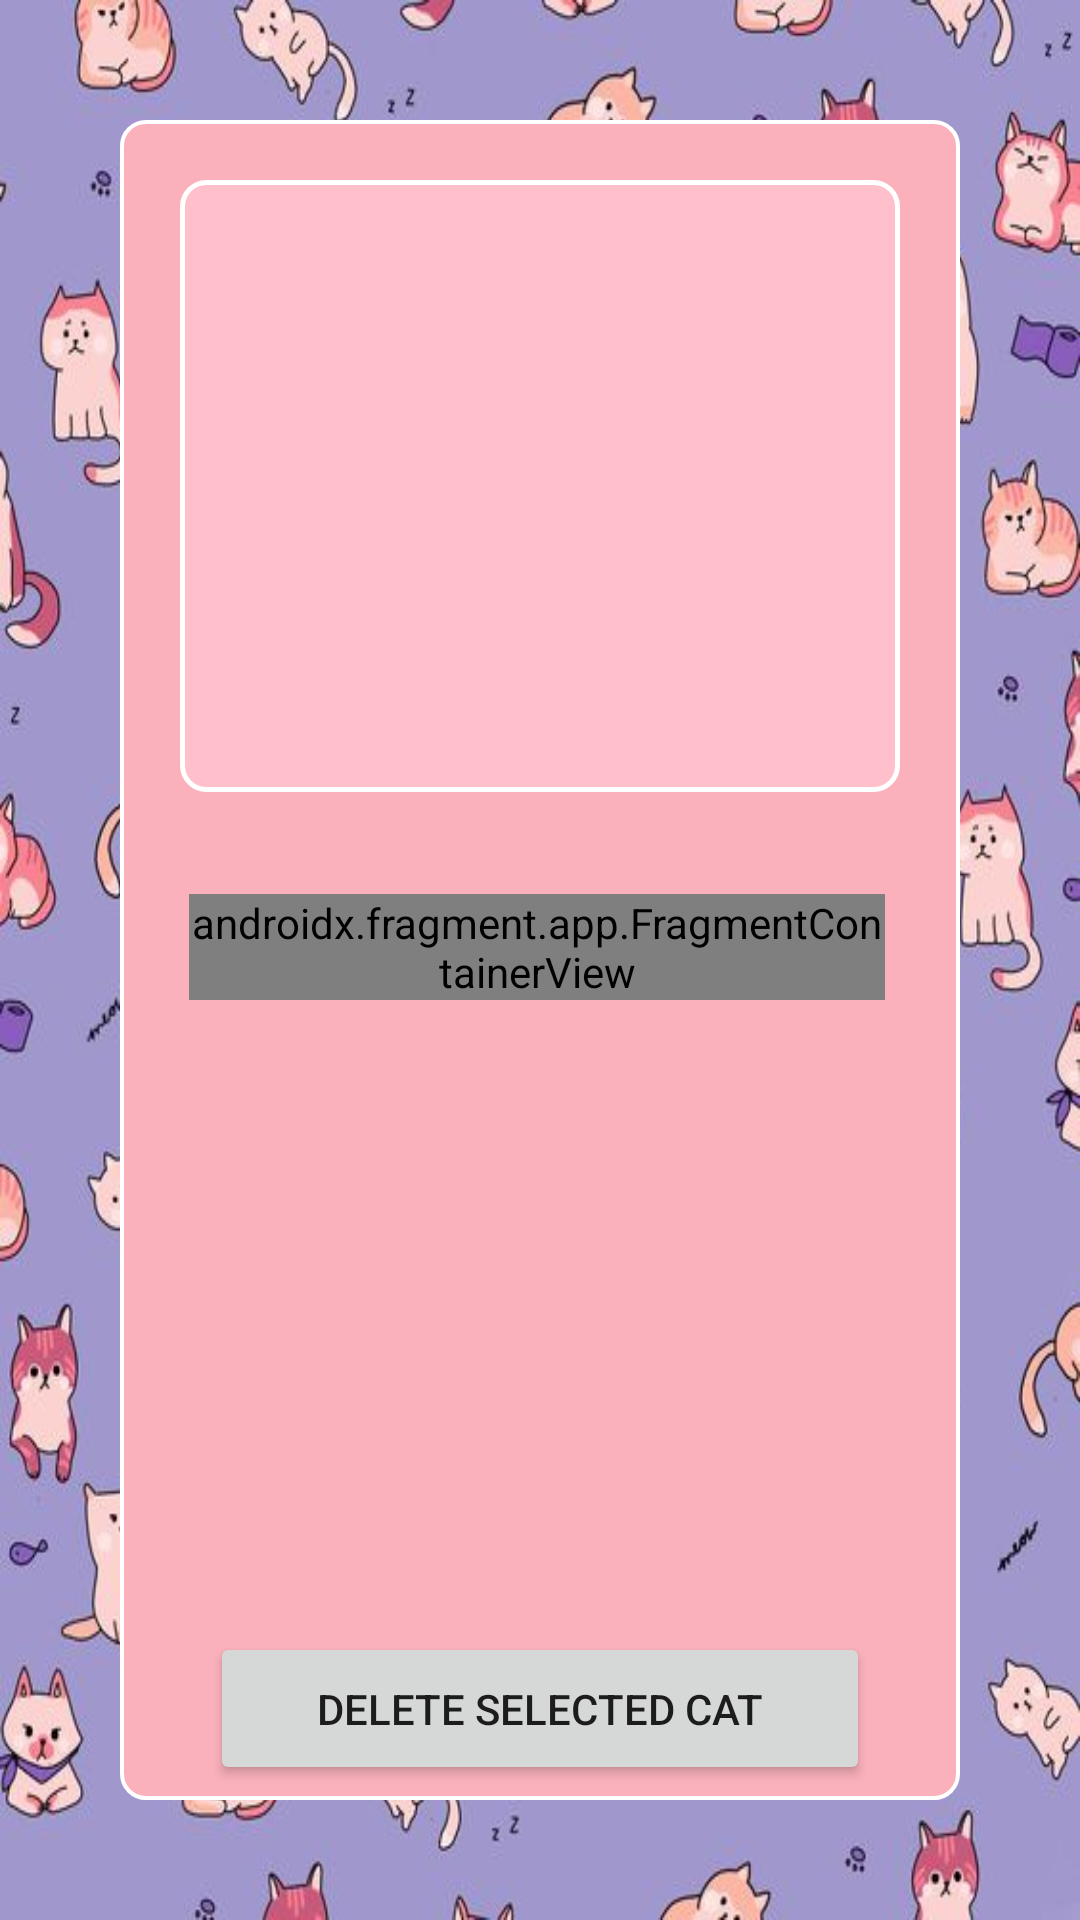

Here is an Android app screen rendered from its layout file. Give the layout XML and the strings, colors and styles it references.
<!-- AndroidManifest.xml: application theme AppTheme -->
<!-- res/layout/activity_delete_cat.xml -->
<?xml version="1.0" encoding="utf-8"?>
<LinearLayout xmlns:android="http://schemas.android.com/apk/res/android"
    android:layout_width="match_parent"
    android:layout_height="match_parent"
    android:orientation="vertical"
    android:background="@drawable/bgcats">
    <RelativeLayout
        android:layout_width="match_parent"
        android:layout_height="match_parent"
        android:orientation="vertical"
        android:background="@drawable/border"
        android:layout_margin="40dp">

        <ListView
            android:id="@+id/listViewCats"
            android:layout_width="wrap_content"
            android:layout_height="204dp"
            android:layout_marginStart="20dp"
            android:layout_marginTop="20dp"
            android:layout_marginEnd="20dp"
            android:layout_weight="1"
            android:background="@drawable/otherborder"
            android:choiceMode="singleChoice"
            android:divider="@android:color/darker_gray"
            android:dividerHeight="0.5dp"
            android:padding="10dp" />

        <Button
            android:id="@+id/btnDeleteCat"
            android:layout_width="wrap_content"
            android:layout_height="51dp"
            android:layout_alignParentStart="true"
            android:layout_alignParentEnd="true"
            android:layout_alignParentBottom="true"
            android:layout_marginStart="30dp"
            android:layout_marginEnd="30dp"
            android:layout_marginBottom="5dp"
            android:text="Delete Selected Cat" />

        <androidx.fragment.app.FragmentContainerView
            android:id="@+id/fragmentContainerView"
            android:name="com.example.cattoappo.CatCardFragment"
            android:layout_width="wrap_content"
            android:layout_height="wrap_content"
            android:layout_below="@+id/listViewCats"
            android:layout_alignParentStart="true"
            android:layout_alignParentEnd="true"
            android:layout_marginStart="23dp"
            android:layout_marginTop="34dp"
            android:layout_marginEnd="25dp" />
    </RelativeLayout>
</LinearLayout>
<!-- resources referenced by this layout -->
<resources>
  <!-- drawable bgcats: jpg bitmap (drawable, 76700 bytes) -->
  <!-- drawable border (drawable) -->
  <?xml version="1.0" encoding="utf-8"?>
  <shape xmlns:android="http://schemas.android.com/apk/res/android">
      <solid android:color="@color/lightPink" />
      <stroke
          android:width="4px"
  
      android:color="@color/white" />
      <corners android:radius="8dp" />
  </shape>
  <!-- drawable otherborder (drawable) -->
  <?xml version="1.0" encoding="utf-8"?>
  <shape xmlns:android="http://schemas.android.com/apk/res/android">
      <solid android:color="@color/pastelPink" />
      <stroke
          android:width="5px"
  
          android:color="@color/white" />
      <corners android:radius="8dp" />
  </shape>
  <style name="AppTheme" parent="Theme.MaterialComponents.Light">
          <item name="colorPrimary">@color/colorPrimary</item>
          <item name="colorPrimaryDark">@color/colorPrimaryDark</item>
          <item name="colorAccent">@color/colorAccent</item>
      </style>
  <color name="lightPink">#FAB1BC</color>
  <color name="white">#FFFFFFFF</color>
  <color name="pastelPink">#FFC0CB</color>
  <color name="colorPrimary">#FFC0CB</color>
  <color name="colorPrimaryDark">#FFB6C1</color>
  <color name="colorAccent">#FF69B4</color>
</resources>
